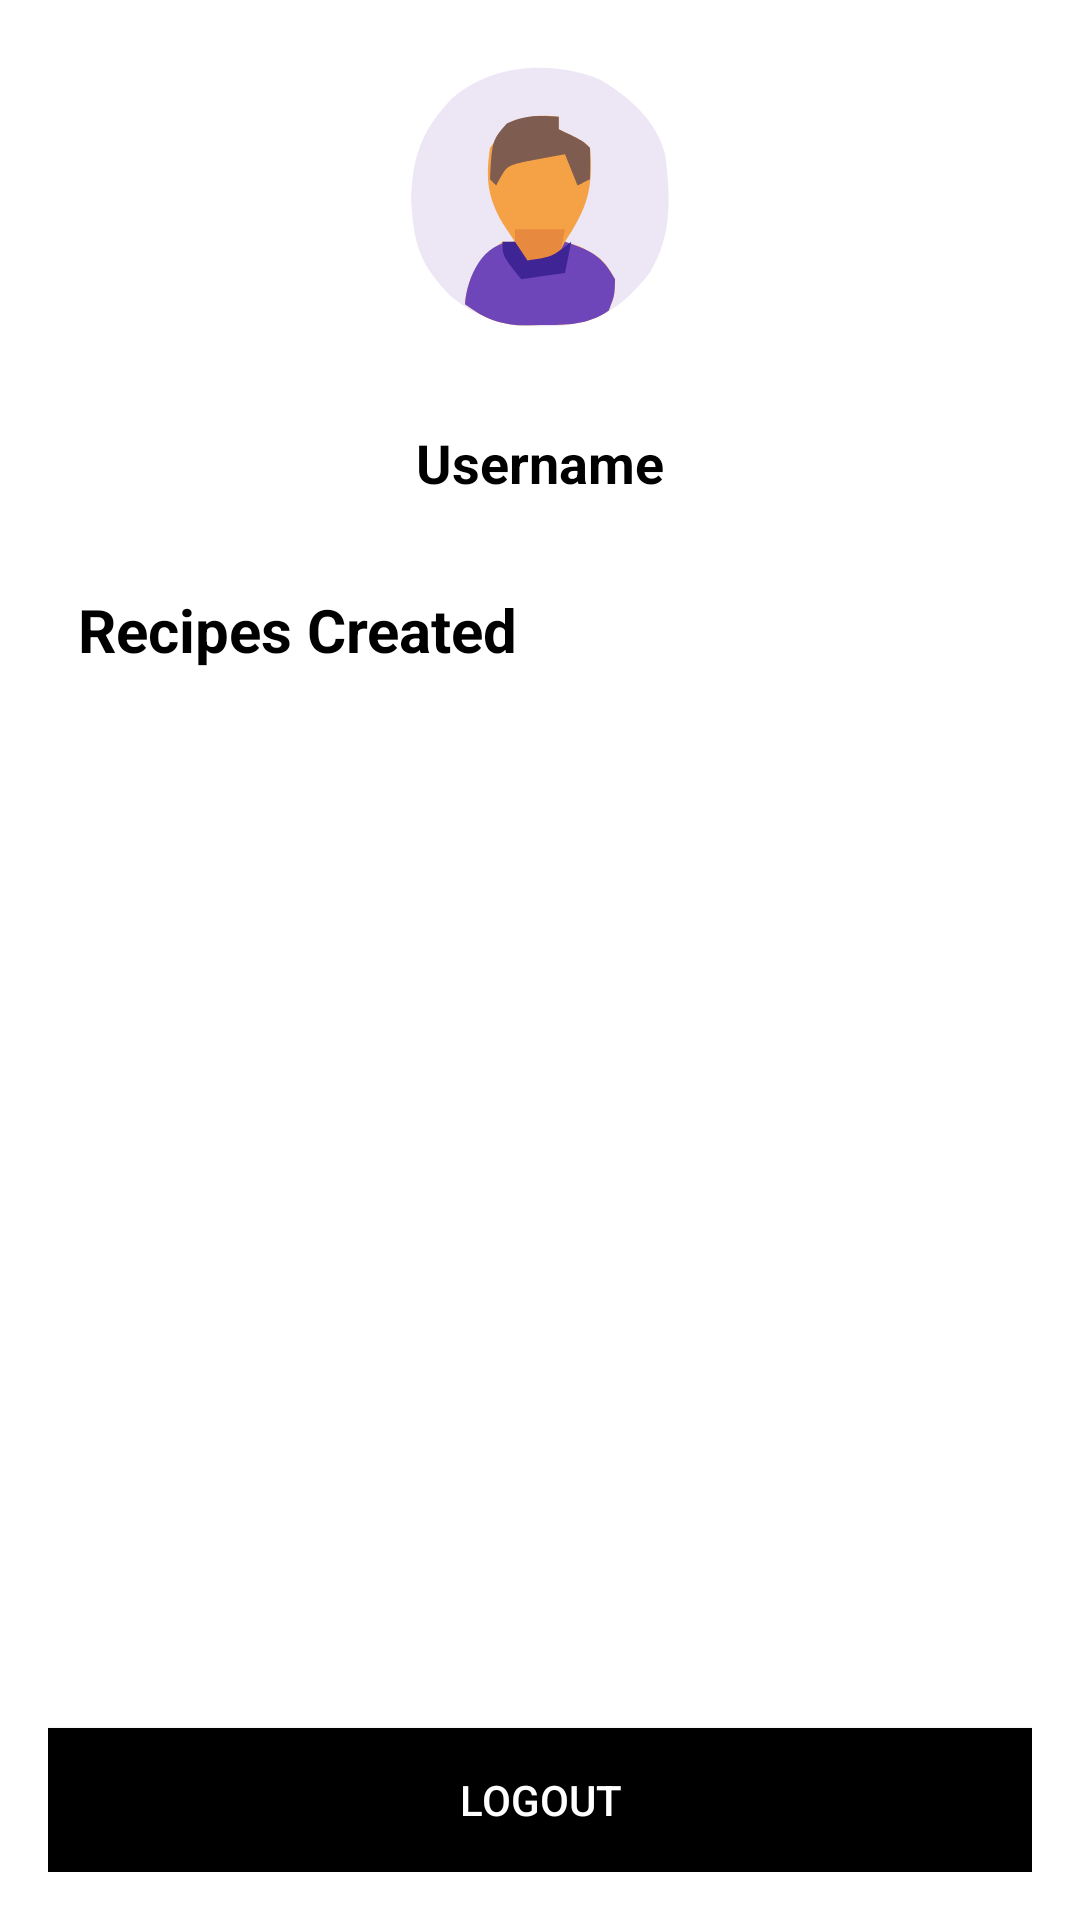

The Android layout XML behind this screen, and the referenced resources:
<!-- AndroidManifest.xml: application theme Theme.Recipe -->
<!-- res/layout/profile.xml -->
<?xml version="1.0" encoding="utf-8"?>
<LinearLayout
    xmlns:android="http://schemas.android.com/apk/res/android"
    android:layout_width="match_parent"
    android:layout_height="match_parent"
    android:orientation="vertical"
    android:padding="16dp">

    
    <ImageView
        android:id="@+id/profile_icon"
        android:layout_width="100dp"
        android:layout_height="100dp"
        android:src="@drawable/profile"
        android:layout_gravity="center"
        android:scaleType="centerCrop"
        android:background="@android:color/white"
        android:layout_marginBottom="16dp"/>

    <TextView
        android:id="@+id/username_text"
        android:layout_width="wrap_content"
        android:layout_height="wrap_content"
        android:text="Username"
        android:textSize="18sp"
        android:textStyle="bold"
        android:textColor="@android:color/black"
        android:layout_gravity="center"
        android:layout_marginTop="10dp"/>

    <TextView
        android:id="@+id/owned_recipes_text"
        android:layout_width="wrap_content"
        android:layout_height="wrap_content"
        android:text="Recipes Created"
        android:textSize="20sp"
        android:textStyle="bold"
        android:gravity="start"
        android:textColor="@android:color/black"
        android:layout_marginTop="20dp"
        android:padding="10dp"/>


    
    <androidx.recyclerview.widget.RecyclerView
        android:id="@+id/user_recipes_recyclerview"
        android:layout_width="match_parent"
        android:layout_height="0dp"
        android:layout_weight="1"
        android:layout_marginTop="16dp"/>

    
    <Button
        android:id="@+id/logout_button"
        android:layout_width="match_parent"
        android:layout_height="wrap_content"
        android:text="Logout"
        android:background="@color/black"
        android:textColor="@android:color/white"
        android:layout_marginTop="16dp"/>

</LinearLayout>
<!-- resources referenced by this layout -->
<resources>
  <color name="black">#FF000000</color>
  <!-- drawable profile: vector/xml drawable (drawable, 2439 chars, omitted) -->
  <style name="Theme.Recipe" parent="Theme.MaterialComponents.DayNight.DarkActionBar">
          
          <item name="colorPrimary">@color/blue1</item>
          <item name="colorPrimaryDark">@color/blue1</item>
          <item name="colorAccent">@color/blue1</item>
      </style>
  <color name="blue1">#44576D</color>
</resources>
